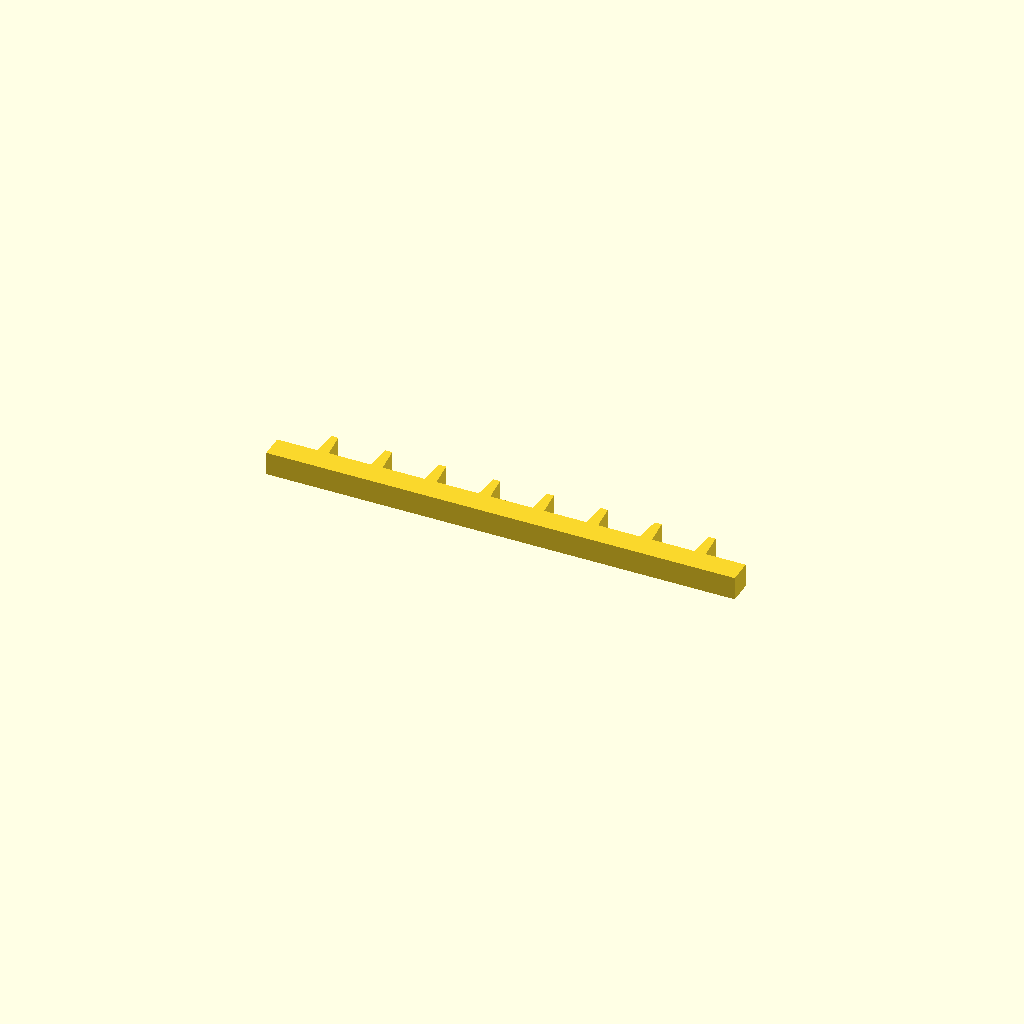
Cell 1 — every parameter at its default value.
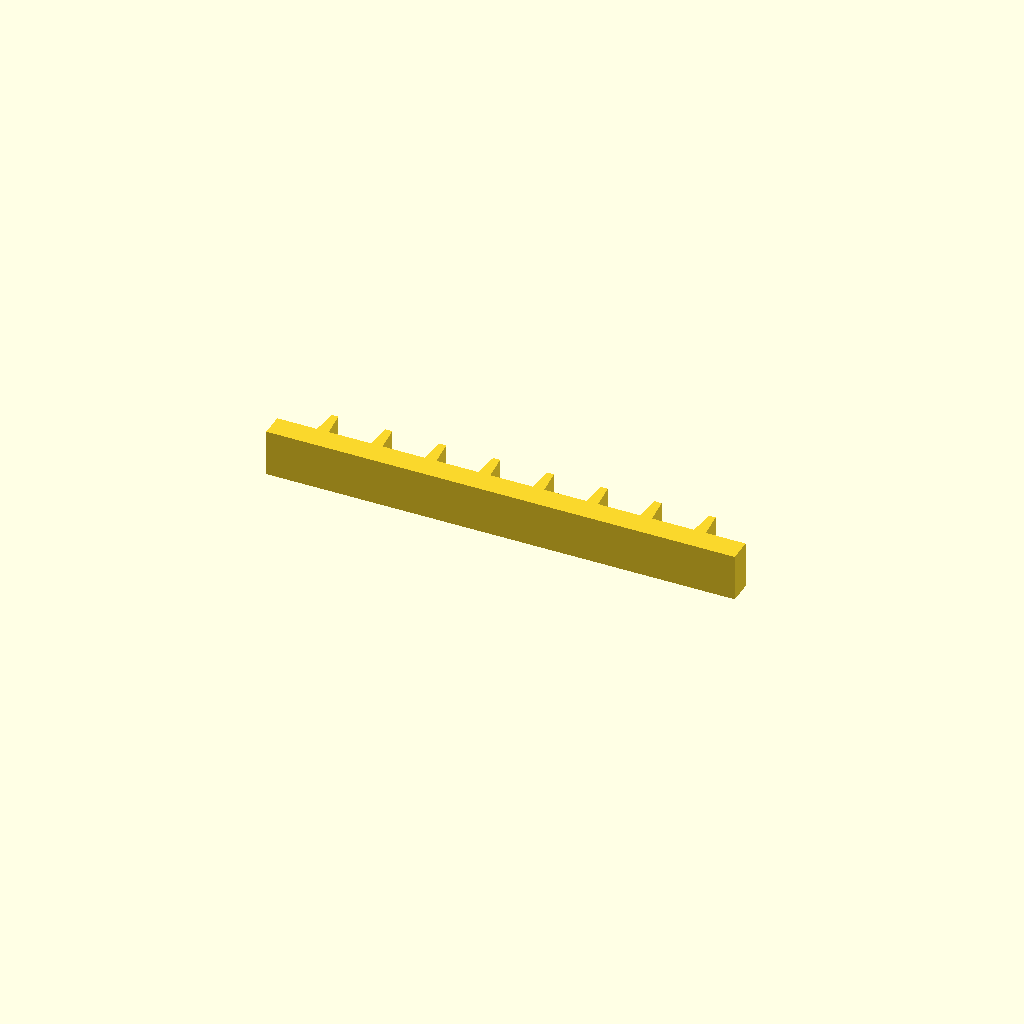
Cell 2 — profile_height set to 20, the other parameters unchanged.
One fixed orthographic camera (rotation 55°, 0°, 25°; colour scheme Cornfield) for every cell.
Source of the model, optional_data/data/sketch1/rackbars/part_0005.scad:
$fn = 32;

// ----------------------------------------------------------------------
// Gear rack: 8 teeth on a 200 mm bar, pitch 23 mm
// ----------------------------------------------------------------------

// --- parameters (mm) ---
profile_height = 10;      // extrusion height
profile_points = 36;      // points of the closed outline

profile = [[0, 0], [200, 0], [200, 10], [183, 10], [182, 21], [179, 21], [178, 10], [160, 10], [159, 21], [156, 21], [155, 10], [137, 10], [136, 21], [133, 21], [132, 10], [114, 10], [113, 21], [110, 21], [109, 10], [91, 10], [90, 21], [87, 21], [86, 10], [68, 10], [67, 21], [64, 21], [63, 10], [45, 10], [44, 21], [41, 21], [40, 10], [22, 10], [21, 21], [18, 21], [17, 10], [0, 10]];  // single closed polygon, 36 points, counter clockwise

// --- the one profile operation ---
linear_extrude(height = profile_height) polygon(points = profile);
Customizer parameters (derived from the source; name, type, default, range or options):
profile_height: number, default 10
profile_points: number, default 36
